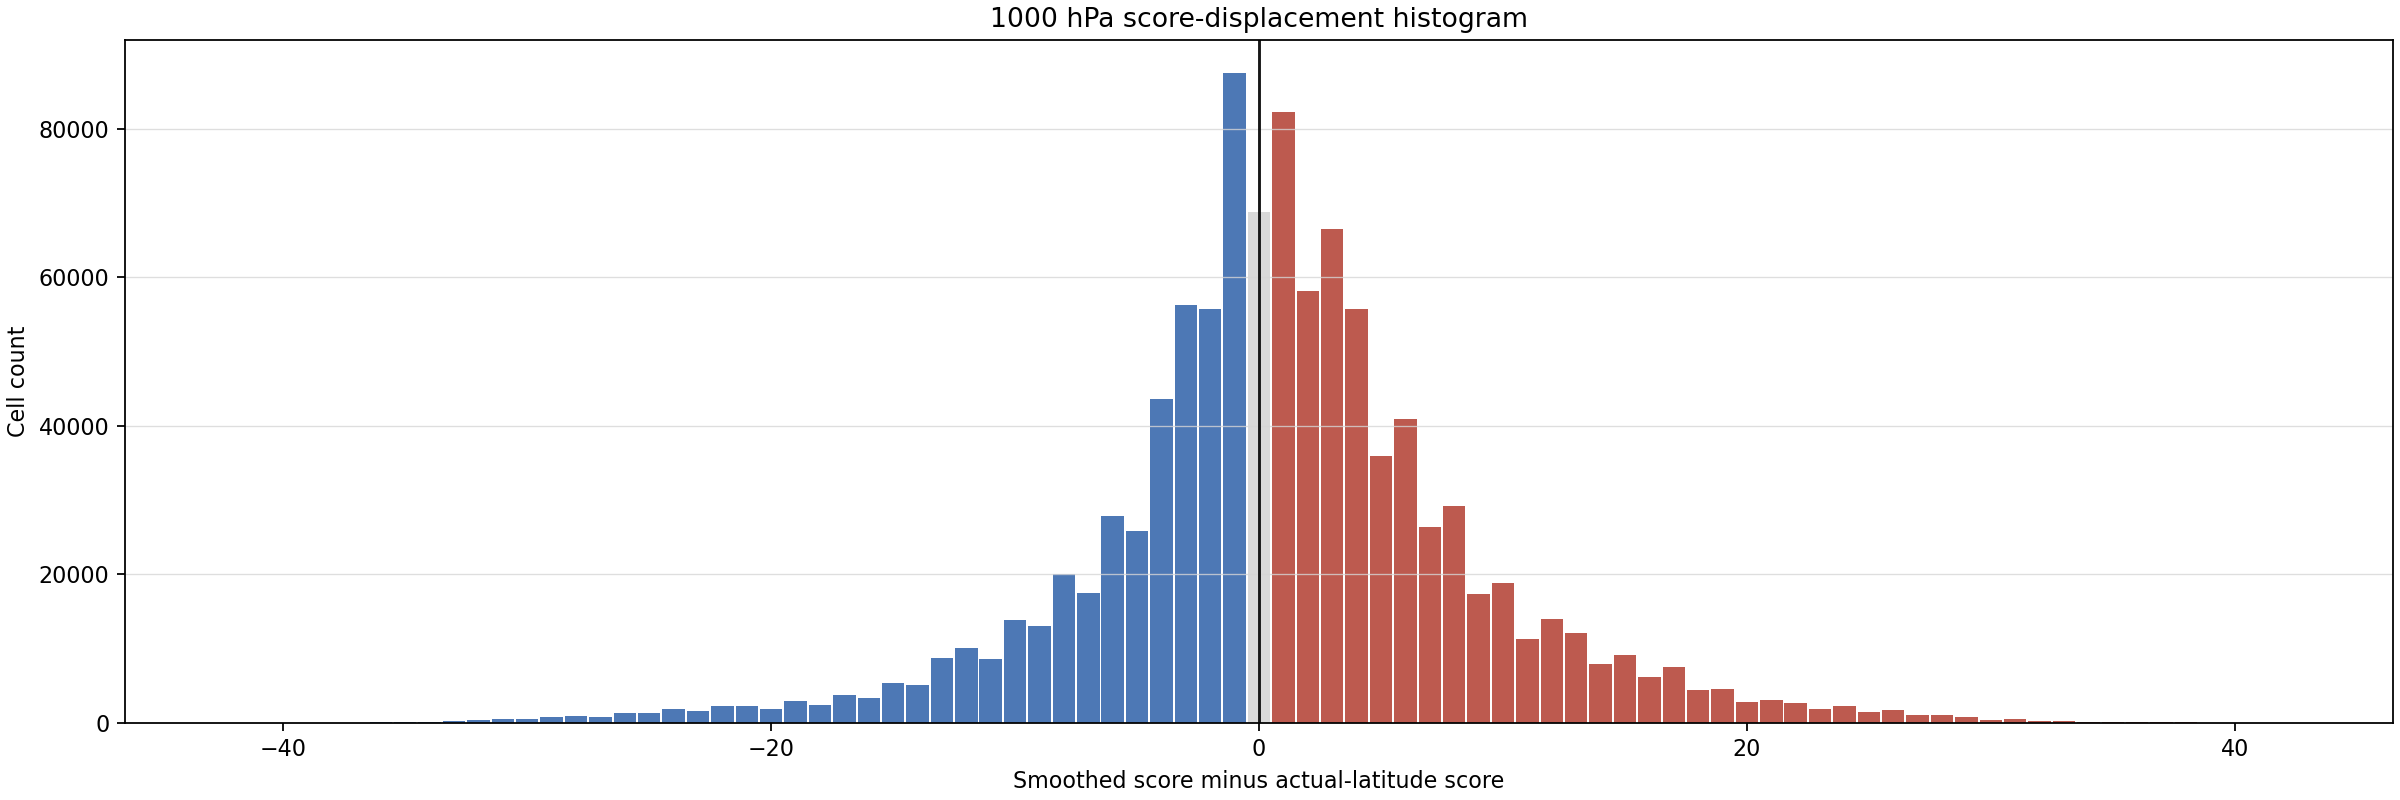

Values plotted in this chart, from the file beside it:
bucket_lower, bucket_upper, bucket_center, cell_count
-46.5, -45.5, -46.0, 0
-45.5, -44.5, -45.0, 0
-44.5, -43.5, -44.0, 0
-43.5, -42.5, -43.0, 0
-42.5, -41.5, -42.0, 0
-41.5, -40.5, -41.0, 0
-40.5, -39.5, -40.0, 7
-39.5, -38.5, -39.0, 6
-38.5, -37.5, -38.0, 20
-37.5, -36.5, -37.0, 48
-36.5, -35.5, -36.0, 99
-35.5, -34.5, -35.0, 174
-34.5, -33.5, -34.0, 159
-33.5, -32.5, -33.0, 307
-32.5, -31.5, -32.0, 325
-31.5, -30.5, -31.0, 464
-30.5, -29.5, -30.0, 474
-29.5, -28.5, -29.0, 759
-28.5, -27.5, -28.0, 880
-27.5, -26.5, -27.0, 811
-26.5, -25.5, -26.0, 1396
-25.5, -24.5, -25.0, 1285
-24.5, -23.5, -24.0, 1917
-23.5, -22.5, -23.0, 1538
-22.5, -21.5, -22.0, 2331
-21.5, -20.5, -21.0, 2222
-20.5, -19.5, -20.0, 1847
-19.5, -18.5, -19.0, 2890
-18.5, -17.5, -18.0, 2460
-17.5, -16.5, -17.0, 3762
-16.5, -15.5, -16.0, 3309
-15.5, -14.5, -15.0, 5432
-14.5, -13.5, -14.0, 5092
-13.5, -12.5, -13.0, 8670
-12.5, -11.5, -12.0, 10050
-11.5, -10.5, -11.0, 8622
-10.5, -9.5, -10.0, 13857
-9.5, -8.5, -9.0, 13031
-8.5, -7.5, -8.0, 19987
-7.5, -6.5, -7.0, 17478
-6.5, -5.5, -6.0, 27871
-5.5, -4.5, -5.0, 25800
-4.5, -3.5, -4.0, 43607
-3.5, -2.5, -3.0, 56302
-2.5, -1.5, -2.0, 55660
-1.5, -0.5, -1.0, 87567
-0.5, 0.5, 0.0, 68804
0.5, 1.5, 1.0, 82241
1.5, 2.5, 2.0, 58199
2.5, 3.5, 3.0, 66497
3.5, 4.5, 4.0, 55755
4.5, 5.5, 5.0, 35921
5.5, 6.5, 6.0, 40963
6.5, 7.5, 7.0, 26380
7.5, 8.5, 8.0, 29264
8.5, 9.5, 9.0, 17370
9.5, 10.5, 10.0, 18829
10.5, 11.5, 11.0, 11231
11.5, 12.5, 12.0, 14017
12.5, 13.5, 13.0, 12104
... 33 more rows
